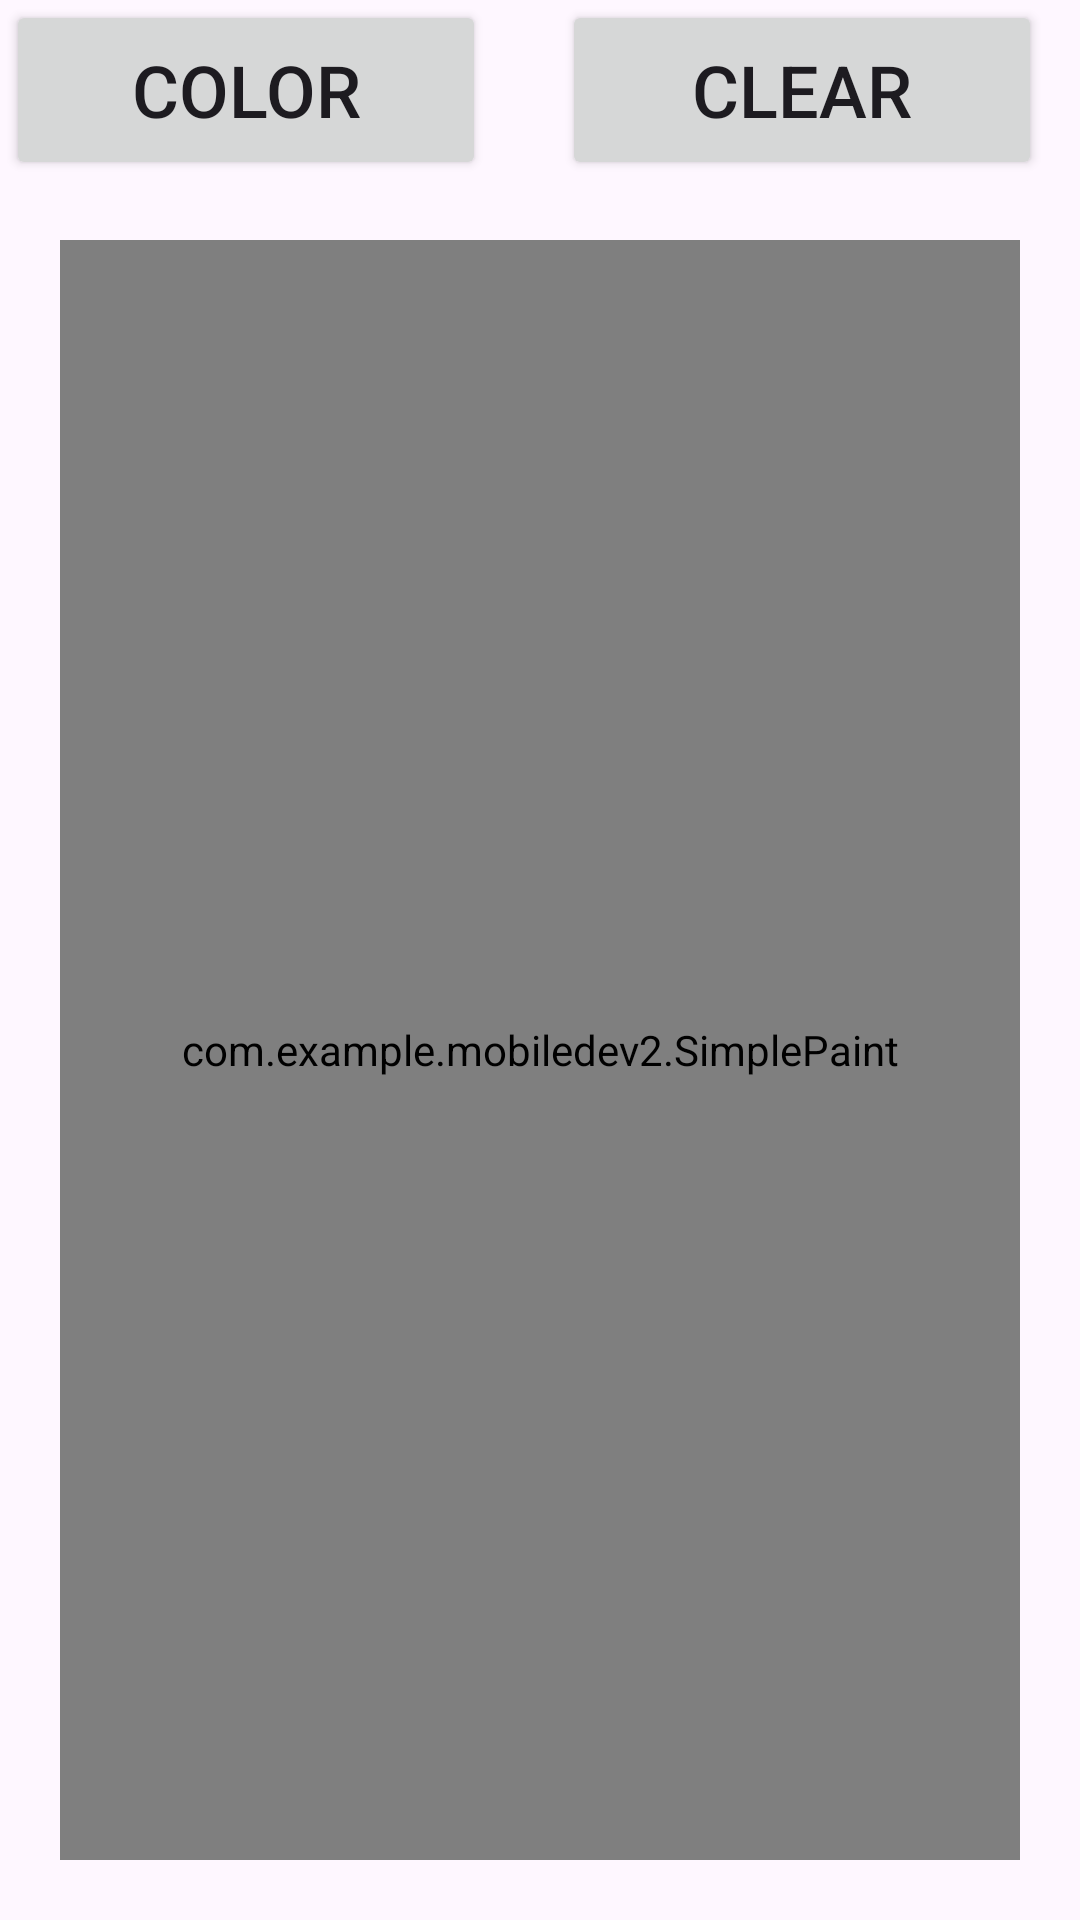

Android layout source for this screen:
<!-- AndroidManifest.xml: application theme Theme.MobileDev2 -->
<!-- res/layout/activity_paint.xml -->
<?xml version="1.0" encoding="utf-8"?>
<androidx.constraintlayout.widget.ConstraintLayout xmlns:android="http://schemas.android.com/apk/res/android"
    xmlns:app="http://schemas.android.com/apk/res-auto"
    xmlns:tools="http://schemas.android.com/tools"
    android:layout_width="match_parent"
    android:layout_height="match_parent"
    tools:context=".Paint">


    <Button
        android:id="@+id/paintButton"
        android:layout_width="160dp"
        android:layout_height="60dp"
        android:text="@string/color"
        android:textSize="24sp"
        app:layout_constraintBottom_toTopOf="@+id/simplePaint"
        app:layout_constraintEnd_toStartOf="@+id/clearButton"
        app:layout_constraintHorizontal_bias="0.079"
        app:layout_constraintStart_toStartOf="parent"
        app:layout_constraintTop_toTopOf="parent"
        tools:ignore="MissingConstraints" />

    <Button
        android:id="@+id/clearButton"
        android:layout_width="160dp"
        android:layout_height="60dp"
        android:text="@string/clear"
        android:textSize="24sp"
        app:layout_constraintBottom_toTopOf="@+id/paintButton"
        app:layout_constraintEnd_toEndOf="parent"
        app:layout_constraintHorizontal_bias="0.936"
        app:layout_constraintStart_toStartOf="parent"
        app:layout_constraintTop_toTopOf="parent"
        app:layout_constraintVertical_bias="0.0"
        tools:ignore="MissingConstraints" />

    <com.example.mobiledev2.SimplePaint
        android:id="@+id/simplePaint"
        android:layout_width="0dp"
        android:layout_height="0dp"
        android:layout_margin="20dp"
        app:layout_constraintBottom_toBottomOf="parent"
        app:layout_constraintEnd_toEndOf="parent"
        app:layout_constraintStart_toStartOf="parent"
        app:layout_constraintTop_toBottomOf="@+id/paintButton" />
</androidx.constraintlayout.widget.ConstraintLayout>
<!-- resources referenced by this layout -->
<resources>
  <string name="clear">CLEAR</string>
  <string name="color">COLOR</string>
  <style name="Theme.MobileDev2" parent="Base.Theme.MobileDev2" />
  <style name="Base.Theme.MobileDev2" parent="Theme.Material3.DayNight.NoActionBar">
          
          
      </style>
</resources>
